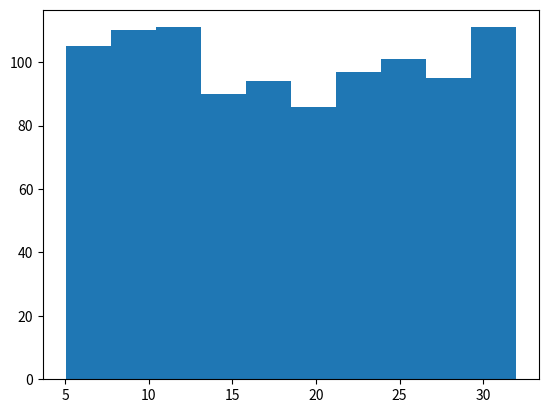

Recreate this plot in Python.
import pandas as pd
import numpy as np
import matplotlib.pyplot as plt

n = 1000
data = pd.DataFrame(
    {
        "A" : np.random.randn(n),
        "B" : 1.5 + 2.5 * np.random.randn(n),
        "C" : np.random.uniform(5, 32, n)
    }
)

print('data: ', data.head(5))
print(data.describe())
plt.hist(data["C"])
plt.show()